Labelled photos from "processed", an image-classification folder in Shayanthavi/Brain-Tumer-MRI-Classifier. The possible labels are: glioma, meningioma, no tumor, pituitary tumor.

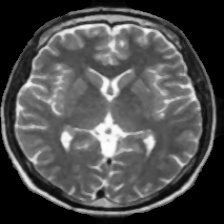
Label: no tumor

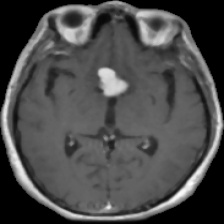
Label: meningioma

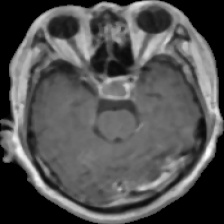
Label: pituitary tumor

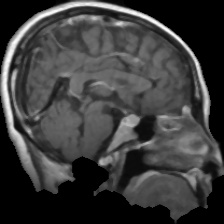
Label: pituitary tumor

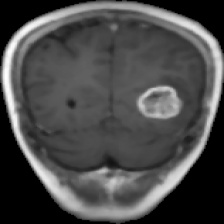
Label: glioma

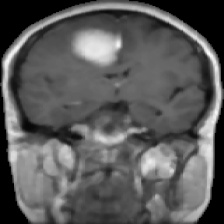
Label: meningioma
